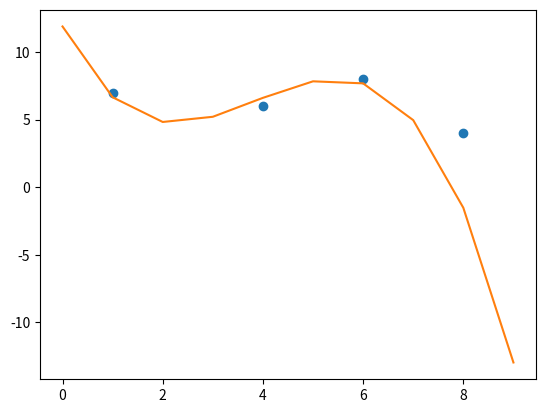

Python code for this plot:
import numpy as np
import matplotlib.pyplot as plt
from scipy.interpolate import lagrange
from numpy.polynomial.polynomial import Polynomial

# get x and y vectors

x=[1, 4, 6, 8]
y=[7, 6, 8, 4]

#x= [np.round(i)for i in x1]
#y= [np.round(i)for i in y1]
print(x)
print(y)

# calculate polynomial
poly = lagrange(x, y)
f=Polynomial(poly).coef
print(f)
# calculate new x's and y's

t=np.linspace(0,10,10)

plt.plot(x,y,'o', np.polyval(f,t))
plt.show()


